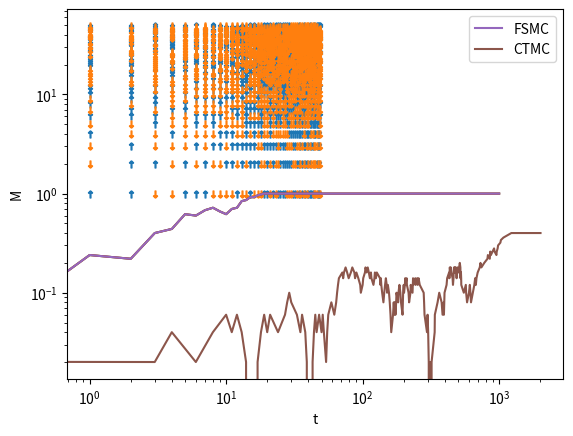

Recreate this plot in Python.
from __future__ import division
import numpy as np
import matplotlib.pyplot as plt
import copy 



def init_lattice(L):

    
    lattice = np.random.choice([1, -1], size=(L, L))
    return lattice


def deltaE(S0, Sn, J, H):

    
    return 2 * S0 * (H + J * Sn)




def ising(H,J,T,lattice):
    

    
    for step in range(n):

        i = np.random.randint(L)
        j = np.random.randint(L)
        
        # Periodic Boundary Condition
        Sn = lattice[(i - 1) % L, j] + lattice[(i + 1) % L, j] + \
             lattice[i, (j - 1) % L] + lattice[i, (j + 1) % L]

        dE = deltaE(lattice[i, j], Sn, J, H)

        if dE <= 0:
            lattice[i, j] = -lattice[i, j]
    
    
    return lattice



L=50
lattice=init_lattice(L)
lattice1 = copy.deepcopy(lattice)


Xup = []
Yup = []

Xdown = []
Ydown = []

for i in range(L):
    
    for j in range(L):
        
        if lattice[i,j] == 1:
            Xup.append(i)
            Yup.append(j)
            
        if lattice[i,j]== -1:
            Xdown.append(i)
            Ydown.append(j)

plt.plot(Xup, Yup, 'o', marker = r'$\uparrow$', 
         markersize=5)            
plt.plot(Xdown, Ydown, 'o', marker = r'$\downarrow$', 
         markersize=5)
plt.show()




L=10
lattice=init_lattice(L)
lattice1 = copy.deepcopy(lattice)
MTCsteps=1000
n=L*L
H=0
J=1
T=1
M_list=[]
M_list.append(1/n*np.sum(lattice)) 
temps1=np.linspace(0,MTCsteps,MTCsteps)


for i in range(1,MTCsteps,1):
    
    P=ising(H,J,T,lattice)
    suma=np.sum(P)
    M=1/n*suma
    
    M_list.append(M)
   

res=[abs(ele) for ele in M_list]
plt.plot(temps1,res)
plt.xlabel("t")
plt.ylabel("M")
plt.xscale('log')
plt.yscale('log')
plt.show()

res=[abs(ele) for ele in M_list]
plt.plot(temps1,res)
plt.xlabel("t")
plt.ylabel("M")
plt.show()



#------------------------------------------------------------------------------

def isingCTMC(L, lattice, t, H, J):  
    
    lattice2=np.zeros((L,L))
    V = np.zeros(5)
    W = np.array([1, 0, 1, 0, 1])*(1/n)
    
    for i in range(0,L,1):
        
        for j in range(0,L,1):

            S0 = lattice[i, j]
            
            
            Sn = np.array([lattice[(i - 1) % L, j], lattice[(i + 1) % L, j],
                lattice[i, (j - 1) % L], lattice[i, (j + 1) % L]])
            
            
            B = np.count_nonzero(Sn == S0)
            
            if B == 0.:
                
                lattice2[i,j] = 0
                V[0] += 1
                 
            if B == 4.:
                
                lattice2[i,j] = 1
                V[1] += 1
            
            if B == 1.:
                
                lattice2[i,j] = 2
                V[2] +=1

            if B == 3.:
                
                lattice2[i,j] = 3
                V[3] += 1

                
            if B == 2.:
                
                lattice2[i,j] = 4
                V[4] += 1
    
    E = np.sum(V*W)    
    F = 1-E
    
    if (F == 1 or F ==0):
        
        dt = 1
        t += dt

    
    
    else:
        
        H = 1-np.random.rand()
        dt = 1+int(np.log(H)/np.log(F))
    
        t += dt
        op = V*W  
        
        a = np.random.rand()*np.sum(op)  
        
        if a <= op[0]:
            
            d = 0
        
        if op[0] < a <= op[0]+op[2]:
            
            d = 2
            
        if op[0]+op[2] < a:
            
            d=4
            
        i = np.random.randint(0,10)
        j = np.random.randint(0,10)
        
        while lattice2[i,j] != d:  
            
            i = np.random.randint(0,10)
            j = np.random.randint(0,10) 
        
        lattice[i,j] = -lattice[i,j]

    return t, lattice





t=0
t_CTMC=np.zeros(MTCsteps) 
M_list2=[]
M_list2.append(1/n*np.sum(lattice))




for k in range(1, MTCsteps):
    
    t, lattice = isingCTMC(L, lattice1, t,H,J)
    
    M = (1/n)*np.sum(lattice)
    t_CTMC[k]=t
    M_list2.append(M)
    


res=[abs(ele) for ele in M_list]
plt.plot(temps1,res, label='FSMC')
plt.xlabel("t")
plt.ylabel("M")


res2=[abs(ele) for ele in M_list2]
plt.plot(t_CTMC, res2, label='CTMC')
plt.xlabel("t")
plt.ylabel("M")
plt.xscale('log')
plt.yscale('log')

plt.legend()
plt.show()


    

    
    
    
    